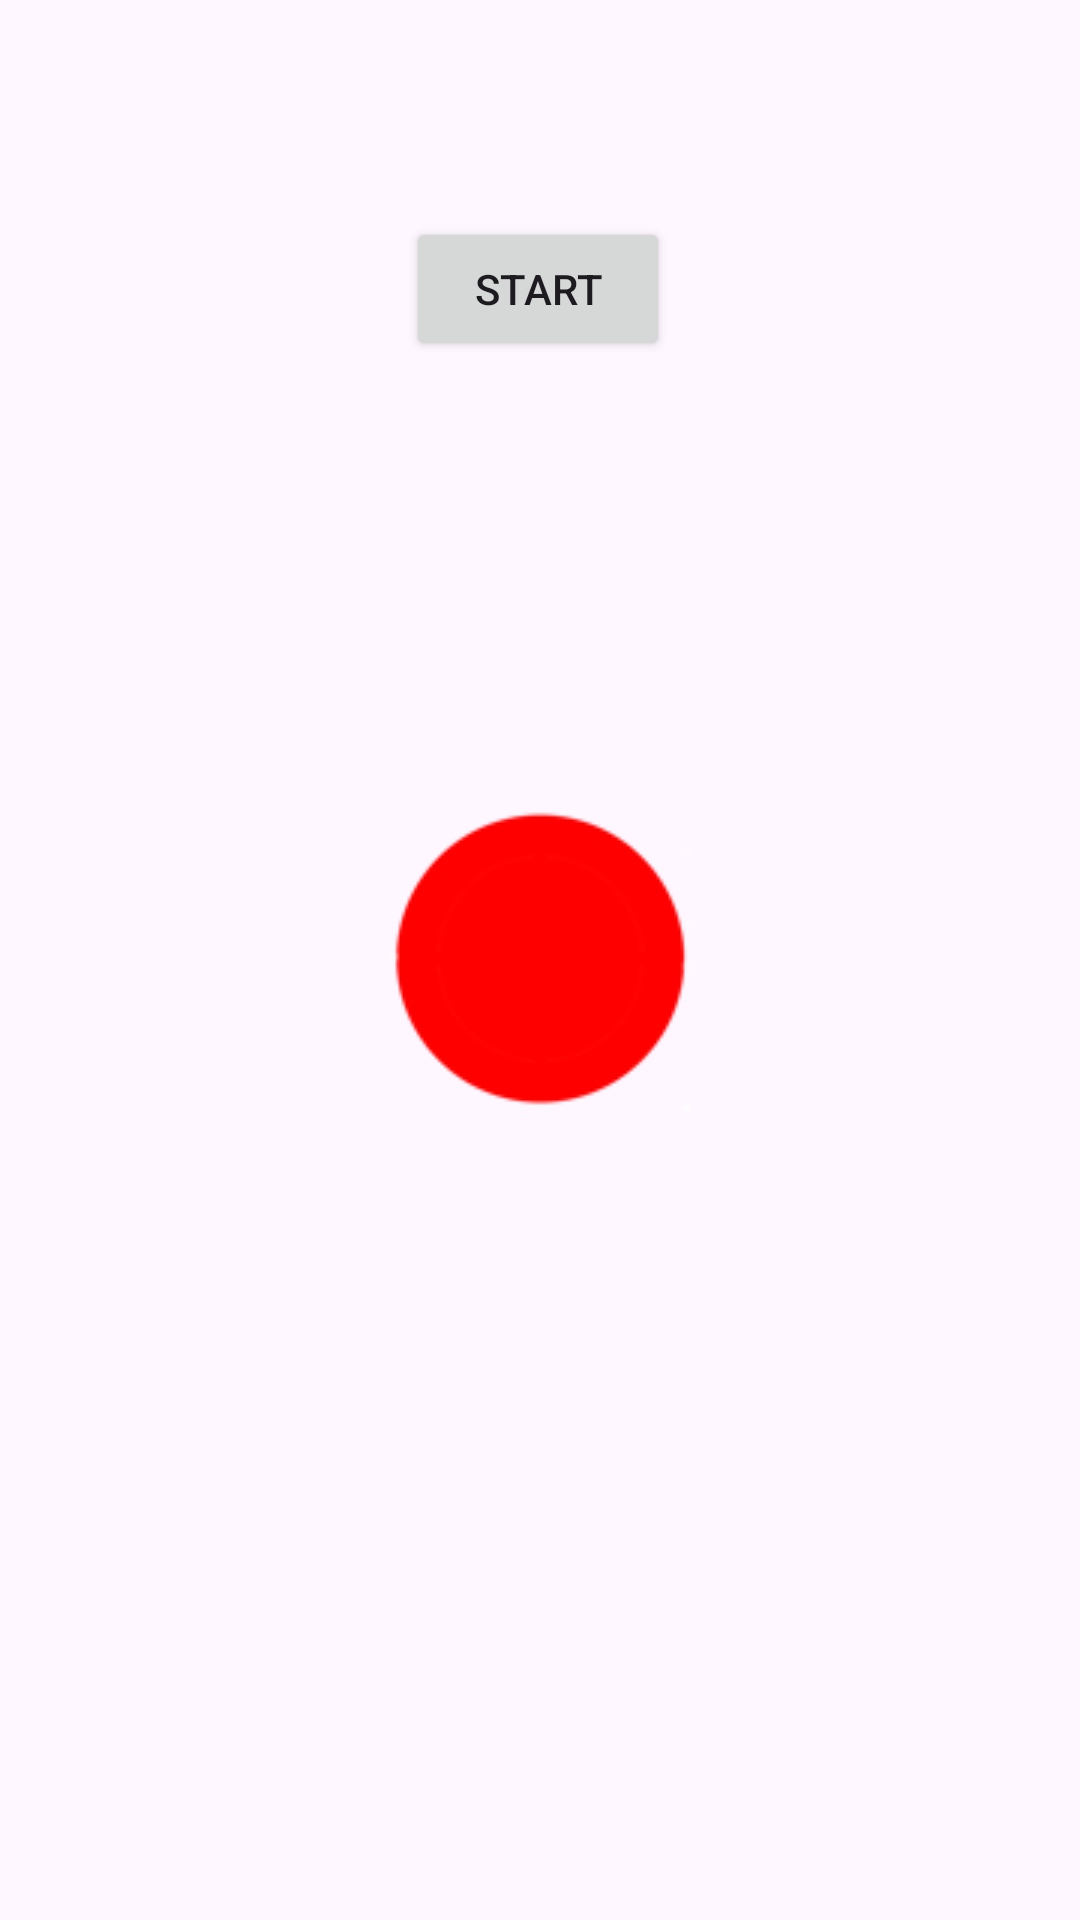

This screen was rendered from an Android layout file. Write that file and the resources it references.
<!-- AndroidManifest.xml: application theme Theme.CatchTheCircle -->
<!-- res/layout/activity_catch_now.xml -->
<?xml version="1.0" encoding="utf-8"?>
<androidx.constraintlayout.widget.ConstraintLayout xmlns:android="http://schemas.android.com/apk/res/android"
    xmlns:app="http://schemas.android.com/apk/res-auto"
    xmlns:tools="http://schemas.android.com/tools"
    android:id="@+id/container"
    android:layout_width="match_parent"
    android:layout_height="match_parent"
    tools:context=".CatchNow">

    <ImageView
        android:id="@+id/ivRC"
        android:layout_width="wrap_content"
        android:layout_height="wrap_content"
        app:layout_constraintBottom_toBottomOf="parent"
        app:layout_constraintEnd_toEndOf="parent"
        app:layout_constraintStart_toStartOf="parent"
        app:layout_constraintTop_toTopOf="parent"
        app:srcCompat="@drawable/red_circle" />

    <Button
        android:id="@+id/bStart"
        android:layout_width="wrap_content"
        android:layout_height="wrap_content"
        android:text="Start"
        app:layout_constraintBottom_toBottomOf="parent"
        app:layout_constraintEnd_toEndOf="parent"
        app:layout_constraintHorizontal_bias="0.498"
        app:layout_constraintStart_toStartOf="parent"
        app:layout_constraintTop_toTopOf="parent"
        app:layout_constraintVertical_bias="0.122" />

    <TextView
        android:id="@+id/tvResult"
        android:layout_width="wrap_content"
        android:layout_height="wrap_content"
        android:textSize="25dp"
        app:layout_constraintBottom_toTopOf="@+id/bStart"
        app:layout_constraintEnd_toEndOf="parent"
        app:layout_constraintStart_toStartOf="parent"
        app:layout_constraintTop_toTopOf="parent" />
</androidx.constraintlayout.widget.ConstraintLayout>
<!-- resources referenced by this layout -->
<resources>
  <!-- drawable red_circle: png bitmap (drawable, 2725 bytes) -->
  <style name="Theme.CatchTheCircle" parent="Base.Theme.CatchTheCircle" />
  <style name="Base.Theme.CatchTheCircle" parent="Theme.Material3.DayNight.NoActionBar">
          
          
      </style>
</resources>
